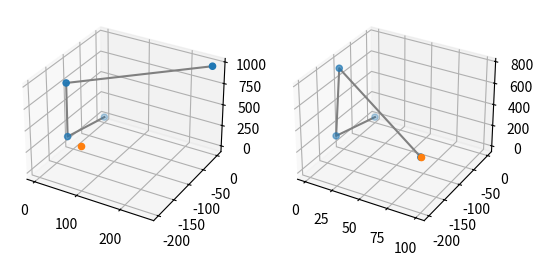

This figure's Python source:
# https://www.sciencedirect.com/science/article/pii/S1524070311000178?via%3Dihub

# Input: The joint positions pi for i = 1, … , n, the target
#  position t and the distances between each joint
#  di = ∣pi+1 − pi∣ for i = 1,…,n − 1
# Output: The new joint positions pi for i = 1, … , n.
# 	% The distance between root and target
# 	dist = ∣p1 − t∣
# 	% Check whether the target is within reach
# 	if dist > d1 + d2 +…+ dn−1 then
# 	 % The target is unreachable
# 	 for i = 1, … , n − 1 do
# 	 % Find the distance ri between the target t and the joint
#  position pi
# 	 ri = ∣t − pi∣
# 	 λi = di/ri
#	 % Find the new joint positions pi.
#	 pi+1 = (1 − λi) pi + λit
#	 end
#	else
#	 % The target is reachable; thus, set as b the initial position of the
#  joint p1
#	 b = p1
#	 % Check whether the distance between the end effector pn
#  and the target t is greater than a tolerance.
#	 difA = ∣pn − t∣
#	 while difA > tol do
#	 % STAGE 1: FORWARD REACHING
#	 % Set the end effector pn as target t
#	 pn = t
#	 for i = n − 1, … , 1 do
#	  % Find the distance ri between the new joint position
#   pi+1 and the joint pi
#	  ri = ∣pi+1 − pi∣
#	  λi = di/ri
#	  % Find the new joint positions pi.
#	  pi = (1 − λi) pi+1 + λipi
#	 end
#	 % STAGE 2: BACKWARD REACHING
#	 % Set the root p1 its initial position.
#	 p1 = b
#	 for i = 1,…,n − 1 do
#	  % Find the distance ri between the new joint position pi
#   and the joint pi+1
#	  ri = ∣pi+1 − pi∣
#	  λi = di/ri
#	  % Find the new joint positions pi.
#	  pi+1 = (1 − λi)pi + λipi+1
#	 end
#	 difA = ∣pn − t∣
#	 end
#	end

import numpy as np

def distanceBetween(j1, j2): 
	return abs(np.linalg.norm(j1-j2))

# class MaxDistanceException(Exception):
# 	pass

class SimpleArm:
	def __init__(self):
		self.nodes = np.zeros((0, 4))
		self.edges = []

	def __init__(self, nodes, edges):
		self.edges = []
		if (nodes.shape[1] == 3):
			self.nodes = np.zeros((0,4))
			self.addNodes(nodes)
		else:
			self.nodes = nodes
		self.addEdges(edges)
		self.distances = [distanceBetween(self.nodes[i,:], self.nodes[i+1,:]) 
							for i in range(self.nodes.shape[0] - 1)]

	def checkDistances(self, new_dists):
		for a, b in zip(self.distances, new_dists):
			rounded_a = float("{:.7f}".format(a))
			rounded_b = float("{:.7f}".format(b))
			if rounded_a != rounded_b:
				return False
		return True

	def updateDistances(self):
		temp = [distanceBetween(self.nodes[i,:], self.nodes[i+1,:]) 
							for i in range(self.nodes.shape[0] - 1)]
		if (not self.checkDistances(temp)):
			print("WARNING: DISTANCES CHANGED")

		self.distances = temp

	def addNodes(self, node_array):
		ones_column = np.ones((len(node_array), 1))
		ones_added = np.hstack((node_array, ones_column))
		self.nodes = np.vstack((self.nodes, ones_added))

	def addEdges(self, edgeList):
		self.edges += edgeList

	def outputNodes(self):
		print("\n --- Nodes --- ")
		for i, (x, y, z, _) in enumerate(self.nodes):
			print("   %d: (%s, %s, %s)" % (i, x, y, z))
			
	def outputEdges(self):
		print("\n --- Edges --- ")
		for i, (node1, node2) in enumerate(self.edges):
			print("   %d: %d -> %d" % (i, node1, node2))

	def outputDistances(self):
		self.updateDistances()
		print("\n --- Distances --- ")
		for i, dist in enumerate(self.distances):
			print("   %d: %s" % (i, dist))

	def max_distance(self):
		# print([self.nodes[i,:][:-1] for i in range(self.nodes.shape[0])])
		return np.sum(self.distances)

	def num_nodes(self):
		return self.nodes.shape[0]

	def num_links(self):
		return len(self.edges)

	def getNode(self, pos):
		return self.nodes[pos,:][:-1]

	def getEndEffector(self):
		return self.nodes[self.num_links(), :][:-1]

	def getDistanceOfJointLink(self, pos):
		return self.distances[pos]

	def setNode(self, pos, arr):
		arr = np.append(arr, [1])
		# print(arr)
		self.nodes[pos,:] = arr

	def createWireframe(self):
		return pik.Wireframe(self.nodes, self.edges)

	# def angleBetweenJoints(self, j1, j2):

# [1 0 0]
# [0 1 0]
# [0 0 1]

j1 = (0,0,0) 
j2 = (0, -116, 137.484)
j3 = (0, -116 ,777.484)
j4 = (256, 0, 969.484)
fanuc_nodes = [j1, j2, j3, j4]
fanuc_edges = [(0,1), (1,2), (2,3)]
s = SimpleArm(np.array(fanuc_nodes), fanuc_edges)
copy = SimpleArm(np.array(fanuc_nodes), fanuc_edges)
test = SimpleArm(np.array([(0,0,0),(1,1,1),(2,2,2)]), [(0,1), (1,2)])
# test.outputDistances()
s.outputDistances()
# print(s.num_links())

target = np.array((100,-200, 455))
# test.outputNodes()
# test.outputEdges()
# print(test.max_distance())
# s.outputNodes()
# s.outputEdges()
# print(s.max_distance())

# IMPLEMENTING https://www.sciencedirect.com/science/article/pii/S1524070311000178?via%3Dihub
# FABRIK ALGORITHM 1
# s  -> SimpleArm instance
# t  -> target position
# di -> joint distances
# tolerance -> error for joint reaching position
# count      -> failsafe to turn off algorithm after count iterations
# TODO: AFTER FABRIK, DO WE NEED MOTOR VELOCITIES FUNCTION? 
def FABRIK(s, t, tolerance, count): 
	# base node
	root = s.getNode(0)
	# distance between root and target
	dist = distanceBetween(root, t)
	# check if target is within reach
	iterations = []
	if (dist >= s.max_distance()):
		# print("CAN'T MOVE TO THAT POSITION")
		for i in range(s.num_links()):
			# find the distance ri between target and pi 
			curr_node = s.getNode(i)
			next_node = s.getNode(i+1)
			ri = distanceBetween(curr_node, target) 
			# λi = di/ri
			lambda_i = s.getDistanceOfJointLink(i)/ri
			# find new joint positions: pi+1 = (1 − λi) pi + λit
			new_node = ((1 - lambda_i) * curr_node) + (lambda_i * t)
			s.setNode(i+1, new_node)
		# raise MaxDistanceException
		return [s.nodes]
	else: 
		# print("CAN MOVE HERE")
		# set as b the initial position of the joint p1
		b = root
		ee = s.getEndEffector()
		# Check whether the distance between the end effector pn and the target t is greater than a tolerance.
		dif_a = distanceBetween(ee, t)
		ctr = 0
		while dif_a > tolerance and ctr < count:
			# FORWARD REACHING 
			# Set the end effector pn as target t
			s.setNode(s.num_links(), t)
			for i in range(s.num_links() - 1, 0, -1):
				# Find the distance ri between the new joint position pi+1 and the joint pi
				curr_node = s.getNode(i)
				next_node = s.getNode(i+1)
				ri = distanceBetween(curr_node, next_node)
				lambda_i = s.getDistanceOfJointLink(i)/ri
				# pi = (1 − λi) pi+1 + λipi
				new_node = ((1 - lambda_i) * next_node) + (lambda_i * curr_node)
				s.setNode(i, new_node)
				# iterations.append(s.nodes)
			# BACKWARD REACHING 
			s.setNode(0, b)
			for i in range(s.num_links()):
				#  Find the distance ri between the new joint position pi and the joint pi+1
				curr_node = s.getNode(i)
				next_node = s.getNode(i+1)
				ri = distanceBetween(curr_node, next_node)
				lambda_i = s.getDistanceOfJointLink(i)/ri
				# pi+1 = (1 − λi)pi + λipi+1
				new_node = ((1 - lambda_i) * curr_node) + (lambda_i * next_node)
				s.setNode(i + 1, new_node)
				# iterations.append(s.nodes)
			dif_a = distanceBetween(s.getEndEffector(), t)
			iterations.append(s.nodes)
			ctr += 1
	return iterations

iters = FABRIK(s, target, 1, 1000)
print(len(iters))
s.outputDistances()

import matplotlib.pyplot as plt
from mpl_toolkits.mplot3d import Axes3D
fig = plt.figure()
ax  = fig.add_subplot(121, projection='3d')
ax2 = fig.add_subplot(122, projection='3d')

x1 = copy.nodes[:,0]
y1 = copy.nodes[:,1]
z1 = copy.nodes[:,2]
ax.scatter3D(x1, y1, z1 )
ax.scatter3D(target[0], target[1], target[2], 'red')
ax.plot3D(x1, y1, z1, 'gray')

x2 = s.nodes[:,0]
y2 = s.nodes[:,1]
z2 = s.nodes[:,2]
ax2.scatter3D(x2, y2, z2)
ax2.scatter3D(target[0], target[1], target[2], 'red')
ax2.plot3D(x2, y2, z2, 'gray')

plt.show()
# print(iters)
# s.outputNodes()
# s.outputDistances()
# FABRIK(test, target, 1, 1000)
# test.outputNodes()
# test.outputDistances()

# Assume we have a ball-and-socket joint with orientational limits described 
# by the rotor R and rotational limits described by the angles θ1,…,θ4.

# https://www.mecademic.com/resources/Euler-angles/Euler-angles
# In robotics, FANUC and KUKA use the fixed XYZ Euler angle convention,
# meanwhile mecademic uses mobile XYZ Euler angle 

